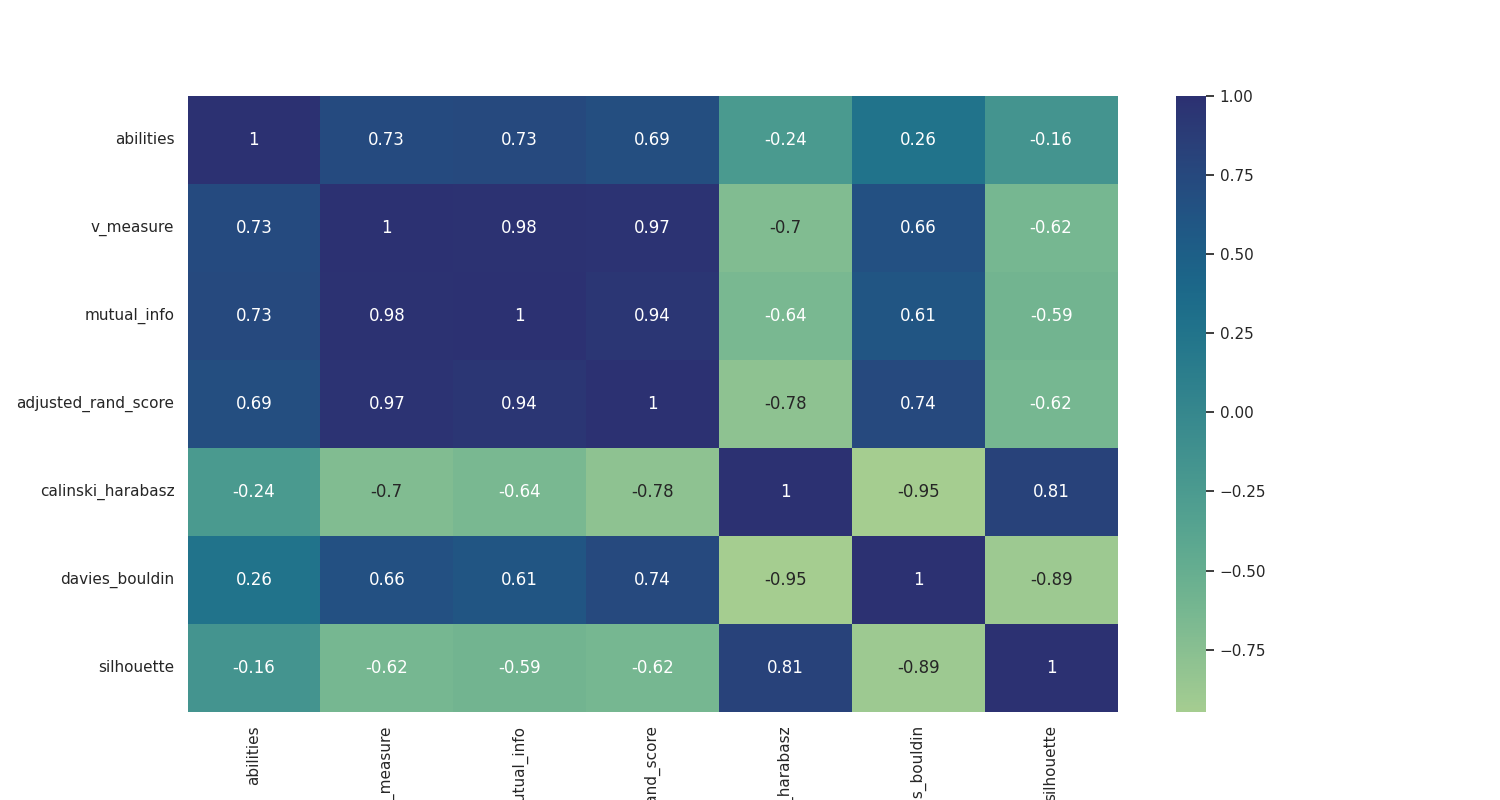

Source data for this figure (header and first rows):
, abilities, v_measure, mutual_info, adjusted_rand_score, calinski_harabasz, davies_bouldin, silhouette
abilities, 1.0, 0.7278, 0.735, 0.6903, -0.2362, 0.2572, -0.1638
v_measure, 0.7278, 1.0, 0.9773, 0.9745, -0.6965, 0.6644, -0.6206
mutual_info, 0.735, 0.9773, 1.0, 0.9435, -0.6445, 0.6138, -0.5904
adjusted_rand_score, 0.6903, 0.9745, 0.9435, 1.0, -0.781, 0.7363, -0.6241
calinski_harabasz, -0.2362, -0.6965, -0.6445, -0.781, 1.0, -0.9473, 0.8136
davies_bouldin, 0.2572, 0.6644, 0.6138, 0.7363, -0.9473, 1.0, -0.8901
silhouette, -0.1638, -0.6206, -0.5904, -0.6241, 0.8136, -0.8901, 1.0
